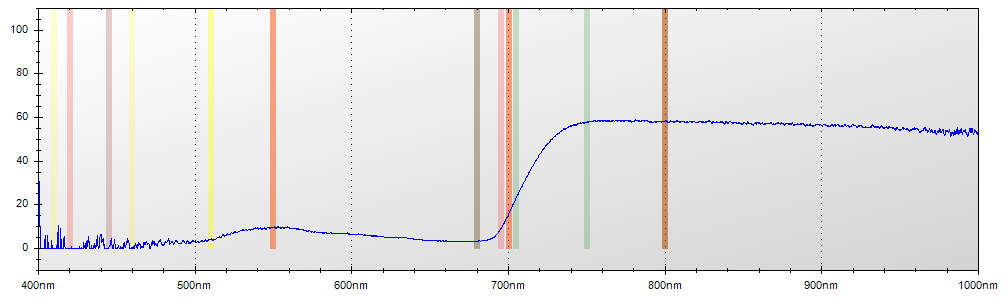

The file beside this chart, header and first rows:
Layer Title, Color, Specimen ID
Layer 1, Blue, Untitled
Mode, Integration Time, Boxcar Width, Scans to Average
Reflectance, 650 ms, 2, 1
Wavelength, Raw Spectrometer Data, Calibrated and Averaged Data
345.6, 1595, 97.6744186046511%
345.8, 1593, 85.1063829787235%
346, 2942, 100%
346.2, 3619, 0%
346.5, 4271, 19.7530864197505%
346.7, 4843, 100%
346.9, 4809, 100%
347.1, 4783, 100%
347.3, 4658, 100%
347.5, 4610, 68.75%
347.8, 4650, 15.053763440862%
348, 4653, 0%
348.2, 4585, 0%
348.4, 4612, 100%
348.6, 4564, 100%
348.8, 4584, 56.7567567567554%
349.1, 4655, 86.1111111111103%
349.3, 4653, 80.4878048780484%
349.5, 4735, 0%
349.7, 4818, 11.4285714285705%
349.9, 4837, 0%
350.1, 4768, 35.9073359073361%
350.3, 4777, 34.1176470588229%
350.6, 4814, 44.2622950819677%
350.8, 4813, 29.1208791208794%
351, 4826, 68.9873417721537%
351.2, 4775, 38.0952380952376%
351.4, 4734, 0%
351.6, 4674, 100%
351.9, 4990, 0%
352.1, 4919, 0%
352.3, 5080, 0%
352.5, 5229, 65.1685393258423%
352.7, 5207, 52.4509803921575%
352.9, 4838, 47.7064220183495%
353.2, 4882, 43.8775510204081%
353.4, 4903, 23.7113402061884%
353.6, 4817, 0%
353.8, 4837, 100%
354, 4956, 0%
354.2, 5066, 100%
354.5, 4950, 78.9473684210582%
354.7, 4924, 100%
354.9, 4884, 100%
355.1, 4814, 100%
355.3, 4713, 100%
355.5, 4660, 66.4893617021274%
355.8, 4700, 67.2131147540999%
356, 4812, 63.9024390243903%
356.2, 4861, 36.2244897959186%
356.4, 4880, 29.6969696969705%
356.6, 4924, 0%
356.8, 4953, 0%
357, 4816, 0%
357.3, 4742, 0%
357.5, 4778, 0%
... 7,246 more rows
